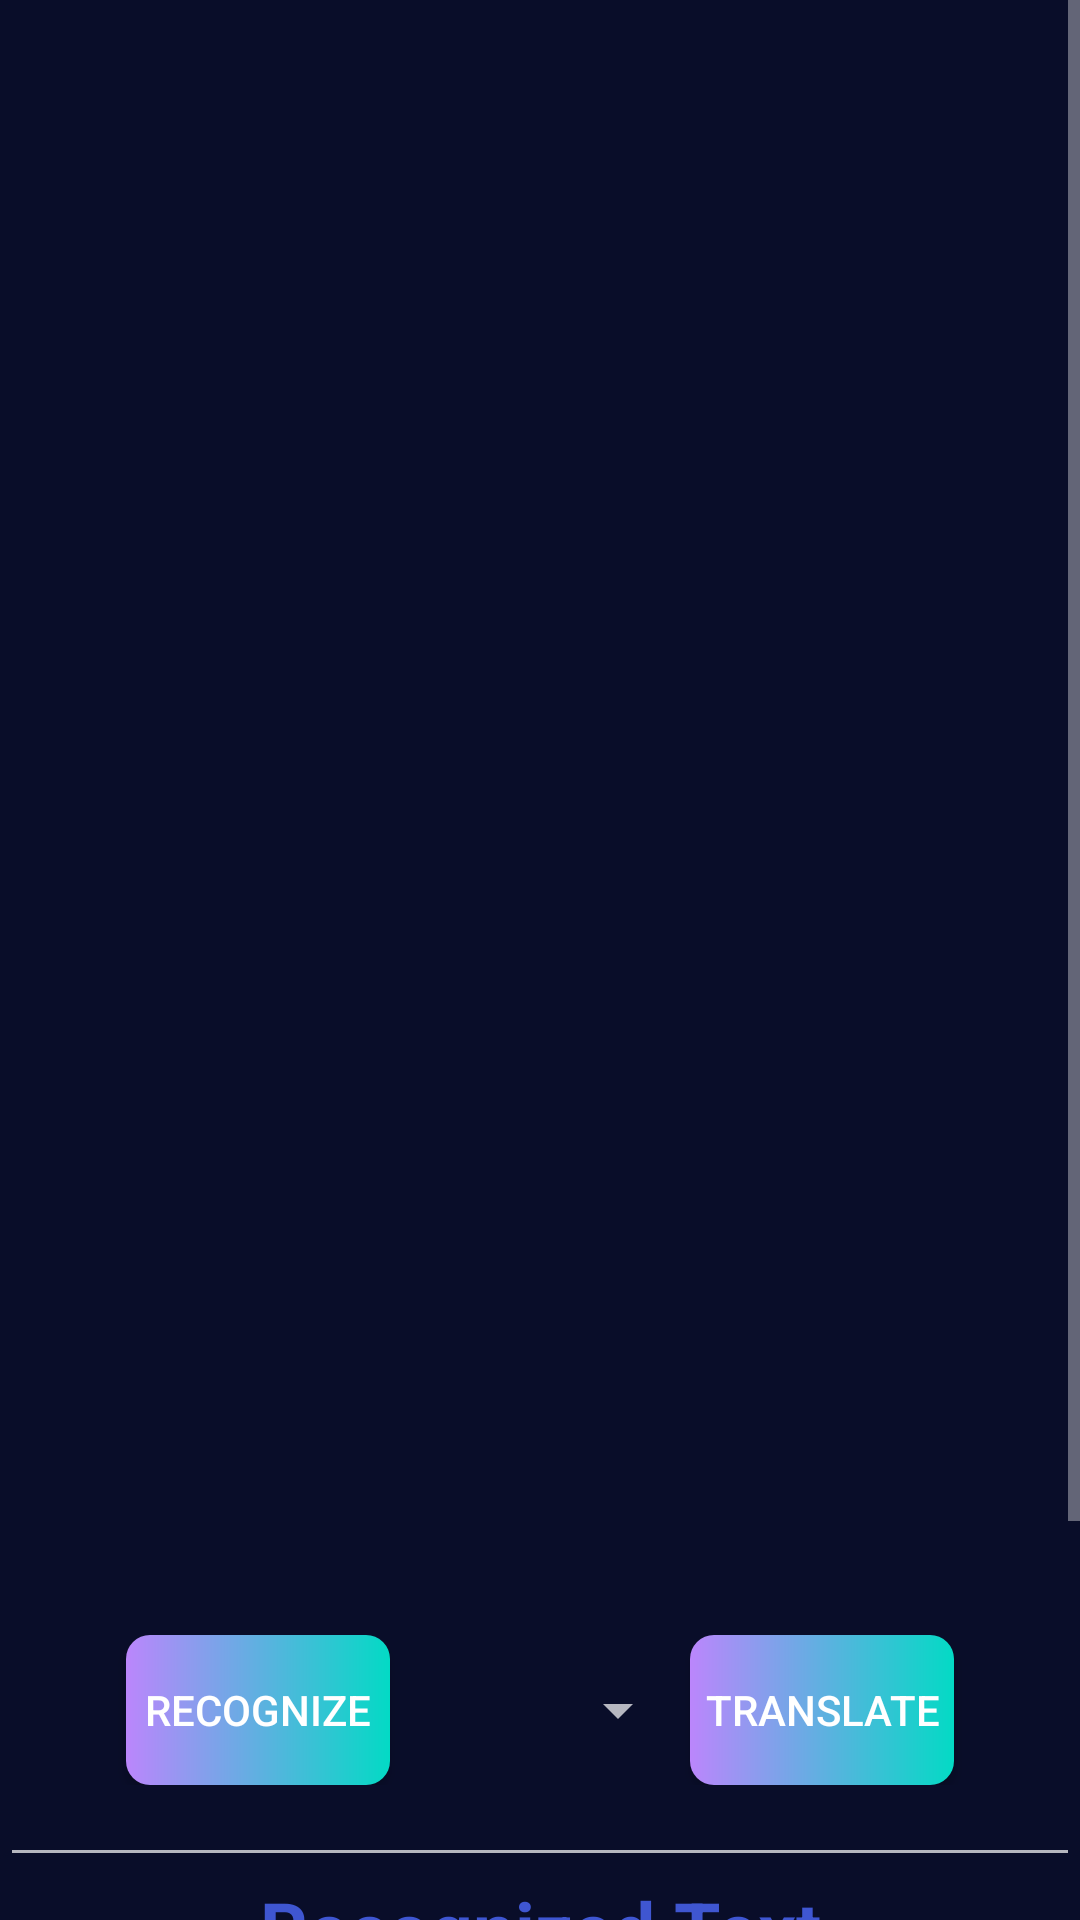

Produce the Android XML layout that renders to this screen, including the resource entries it uses.
<!-- AndroidManifest.xml: application theme Theme.Cscreena -->
<!-- res/layout/activity_main.xml -->
<?xml version="1.0" encoding="utf-8"?>
<LinearLayout xmlns:android="http://schemas.android.com/apk/res/android"
    xmlns:app="http://schemas.android.com/apk/res-auto"
    xmlns:tools="http://schemas.android.com/tools"
    android:layout_width="match_parent"
    android:layout_height="match_parent"
    android:orientation="vertical"
    android:background="#090D29"
    tools:context=".MainActivity">

    <ScrollView
        android:layout_width="match_parent"
        android:layout_height="match_parent">

        <LinearLayout
            android:layout_width="match_parent"
            android:layout_height="match_parent"
            android:orientation="vertical">

            <ImageButton
                android:id="@+id/btnStart"
                android:layout_width="50dp"
                android:layout_height="45dp"
                android:background="@drawable/a"
                android:text="Start" />

            <ImageView
                android:id="@+id/image"
                android:layout_width="match_parent"
                android:layout_height="500dp"
                android:src="@drawable/ic_baseline_image_24" />

            <LinearLayout
                android:layout_width="match_parent"
                android:layout_height="50dp"
                android:gravity="center"
                android:orientation="horizontal">

                <Button
                    android:id="@+id/translate"
                    android:layout_width="wrap_content"
                    android:layout_height="match_parent"
                    android:layout_gravity="start"
                    android:background="@drawable/btn"
                    android:text="Recognize" />
                <Spinner
                    android:id="@+id/spinner1"
                    android:layout_width="100dp"
                    android:layout_height="match_parent"/>
                <Button
                    android:id="@+id/translate1"
                    android:layout_width="wrap_content"
                    android:layout_height="match_parent"
                    android:background="@drawable/btn"
                    android:text="Translate" />


            </LinearLayout>
            <EditText
                android:layout_width="match_parent"
                android:layout_height="match_parent"
                android:textColor="@color/white"
                android:textColorHint="@color/white"
                android:textSize="10dp" />
            <TextView
                android:layout_width="match_parent"
                android:layout_height="wrap_content"
                android:text="Recognized Text"
                android:textAlignment="center"
                android:textColor="#3F56D1"
                android:textSize="25dp"
                android:textStyle="bold"
                />

            <EditText
                android:id="@+id/text_recognize"
                android:layout_width="match_parent"
                android:layout_height="match_parent"
                android:textColor="@color/white"
                android:textColorHint="@color/white"
                android:textSize="20dp" />

            <TextView
                android:layout_width="match_parent"
                android:layout_height="wrap_content"
                android:text="Translated Text"
                android:textColor="#3F56D1"
                android:textAlignment="center"
                android:textSize="25dp"
                android:textStyle="bold" />

            <EditText
                android:id="@+id/text_translate"
                android:layout_width="match_parent"
                android:layout_height="match_parent"
                android:textColor="@color/white"
                android:textColorHint="@color/white"
                android:textSize="20dp" />

            <TextView
                android:layout_width="match_parent"
                android:layout_height="wrap_content"
                android:text="~~*****~~"
                android:textAlignment="center"
                android:textColor="@color/white"
                android:textSize="20dp"
                android:textStyle="italic"/>

        </LinearLayout>


    </ScrollView>


</LinearLayout>
<!-- resources referenced by this layout -->
<resources>
  <!-- drawable btn (drawable) -->
  <?xml version="1.0" encoding="utf-8"?>
  <shape xmlns:android="http://schemas.android.com/apk/res/android">
      <gradient android:startColor="@color/purple_200"
          android:endColor="@color/teal_200"/>
      <corners android:radius="8dp"/>
  </shape>
  <style name="Theme.Cscreena" parent="Theme.AppCompat.NoActionBar">
          
          <item name="colorPrimary">@color/purple_500</item>
          <item name="colorPrimaryVariant">@color/purple_700</item>
          <item name="colorOnPrimary">@color/white</item>
          
          <item name="colorSecondary">@color/teal_200</item>
          <item name="colorSecondaryVariant">@color/teal_700</item>
          <item name="colorOnSecondary">@color/black</item>
          
          <item name="android:statusBarColor" tools:targetApi="l">?attr/colorPrimaryVariant</item>
          
      </style>
  <!-- not gathered from this repository: default colours our renderer supplied (Android Studio template values) -->
  <color name="purple_200">#FFBB86FC</color>
  <color name="purple_500">#FF6200EE</color>
  <color name="purple_700">#FF3700B3</color>
  <color name="teal_200">#FF03DAC5</color>
  <color name="teal_700">#FF018786</color>
  <color name="black">#FF000000</color>
  <color name="white">#FFFFFFFF</color>
</resources>
